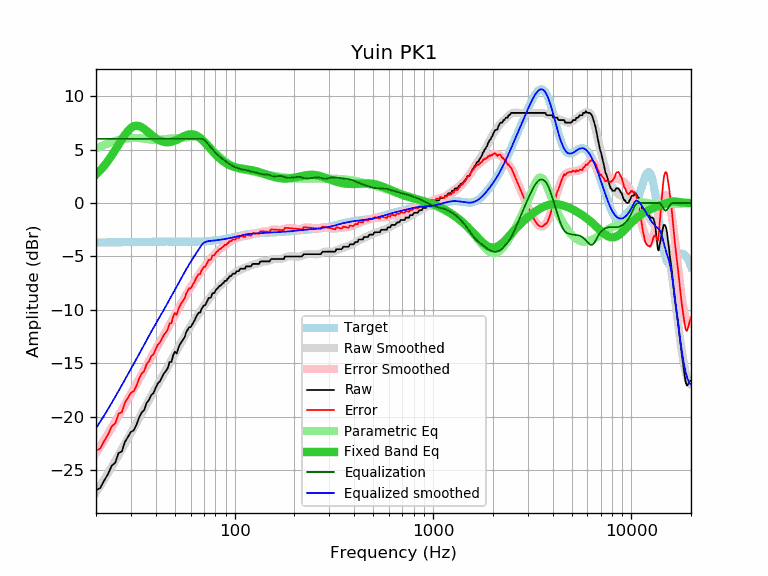

Values plotted in this chart, from the file beside it:
frequency, raw, error, smoothed, error_smoothed, equalization, parametric_eq, equalized_raw, equalized_smoothed, target
20, -26.89, -23.19, -27.09, -23.38, 6.00, 2.65, -20.89, -21.09, -3.70
21, -26.67, -22.97, -26.47, -22.77, 6.00, 3.05, -20.67, -20.47, -3.70
22, -25.97, -22.27, -25.87, -22.18, 6.00, 3.48, -19.97, -19.87, -3.70
23, -25.36, -21.67, -25.28, -21.59, 6.00, 3.95, -19.36, -19.28, -3.69
24, -24.59, -20.90, -24.71, -21.02, 6.00, 4.44, -18.59, -18.71, -3.69
25, -24.31, -20.63, -24.14, -20.45, 6.00, 4.95, -18.31, -18.14, -3.68
26, -23.39, -19.71, -23.58, -19.90, 6.00, 5.46, -17.39, -17.58, -3.68
27, -23.25, -19.58, -23.04, -19.37, 6.00, 5.95, -17.25, -17.04, -3.67
28, -22.35, -18.68, -22.52, -18.85, 6.00, 6.39, -16.35, -16.52, -3.67
29, -21.88, -18.22, -22.01, -18.35, 6.00, 6.76, -15.88, -16.01, -3.66
30, -21.42, -17.76, -21.52, -17.86, 6.00, 7.02, -15.42, -15.52, -3.66
31, -21.27, -17.61, -21.05, -17.39, 6.00, 7.18, -15.27, -15.05, -3.66
32, -20.74, -17.09, -20.59, -16.93, 6.00, 7.24, -14.74, -14.59, -3.65
33, -20.08, -16.43, -20.13, -16.49, 6.00, 7.20, -14.08, -14.13, -3.65
34, -19.60, -15.96, -19.69, -16.05, 6.00, 7.09, -13.60, -13.69, -3.64
35, -19.37, -15.73, -19.25, -15.62, 6.00, 6.93, -13.37, -13.25, -3.64
36, -18.70, -15.07, -18.83, -15.20, 6.00, 6.75, -12.70, -12.83, -3.63
37, -18.43, -14.80, -18.43, -14.80, 6.00, 6.56, -12.43, -12.43, -3.63
38, -17.96, -14.33, -18.04, -14.41, 6.00, 6.38, -11.96, -12.04, -3.63
39, -17.78, -14.16, -17.66, -14.04, 6.00, 6.21, -11.78, -11.66, -3.62
40, -17.29, -13.67, -17.31, -13.69, 6.00, 6.06, -11.29, -11.31, -3.62
41, -16.87, -13.25, -16.96, -13.35, 6.00, 5.93, -10.87, -10.96, -3.62
42, -16.69, -13.07, -16.63, -13.01, 6.00, 5.83, -10.69, -10.63, -3.62
43, -16.30, -12.69, -16.30, -12.69, 6.00, 5.76, -10.30, -10.30, -3.61
44, -15.95, -12.34, -15.98, -12.36, 6.00, 5.71, -9.95, -9.98, -3.61
45, -15.73, -12.12, -15.65, -12.04, 6.00, 5.68, -9.73, -9.65, -3.61
46, -15.44, -11.83, -15.33, -11.72, 6.00, 5.68, -9.44, -9.33, -3.61
47, -14.87, -11.26, -15.02, -11.41, 6.00, 5.69, -8.87, -9.02, -3.61
48, -14.88, -11.27, -14.71, -11.10, 6.00, 5.73, -8.88, -8.71, -3.61
49, -14.23, -10.61, -14.41, -10.79, 6.00, 5.77, -8.23, -8.41, -3.62
50, -13.90, -10.28, -14.11, -10.50, 6.00, 5.83, -7.90, -8.11, -3.62
51, -14.09, -10.47, -13.82, -10.21, 6.00, 5.90, -8.09, -7.82, -3.62
52, -13.57, -9.95, -13.54, -9.92, 6.00, 5.98, -7.57, -7.54, -3.62
53, -13.22, -9.60, -13.26, -9.64, 6.00, 6.05, -7.22, -7.26, -3.62
54, -12.99, -9.37, -12.98, -9.36, 6.00, 6.13, -6.99, -6.98, -3.62
55, -12.76, -9.14, -12.71, -9.09, 6.00, 6.21, -6.76, -6.71, -3.62
56, -12.54, -8.91, -12.45, -8.83, 6.00, 6.28, -6.54, -6.45, -3.63
57, -12.08, -8.45, -12.20, -8.58, 6.00, 6.33, -6.08, -6.20, -3.63
58, -11.85, -8.22, -11.96, -8.33, 6.00, 6.38, -5.85, -5.96, -3.63
59, -11.62, -7.99, -11.73, -8.11, 6.00, 6.41, -5.62, -5.73, -3.63
60, -11.62, -7.99, -11.52, -7.89, 6.00, 6.43, -5.62, -5.52, -3.63
61, -11.40, -7.77, -11.30, -7.68, 6.00, 6.43, -5.40, -5.30, -3.63
62, -11.17, -7.54, -11.10, -7.47, 6.00, 6.41, -5.17, -5.10, -3.63
63, -10.94, -7.32, -10.90, -7.27, 6.00, 6.38, -4.94, -4.90, -3.62
64, -10.62, -7.00, -10.70, -7.08, 6.00, 6.32, -4.62, -4.70, -3.62
65, -10.43, -6.81, -10.51, -6.89, 6.00, 6.25, -4.43, -4.51, -3.62
66, -10.26, -6.64, -10.32, -6.70, 6.00, 6.17, -4.26, -4.32, -3.62
67, -10.26, -6.65, -10.14, -6.52, 6.00, 6.08, -4.26, -4.14, -3.61
68, -9.93, -6.32, -9.96, -6.35, 6.00, 5.97, -3.93, -3.96, -3.61
69, -9.77, -6.17, -9.79, -6.19, 5.97, 5.86, -3.80, -3.82, -3.60
70, -9.57, -5.98, -9.62, -6.03, 5.91, 5.74, -3.66, -3.72, -3.59
71, -9.57, -5.98, -9.46, -5.87, 5.81, 5.62, -3.76, -3.65, -3.59
72, -9.34, -5.76, -9.30, -5.73, 5.69, 5.50, -3.65, -3.61, -3.58
73, -9.12, -5.55, -9.15, -5.58, 5.57, 5.37, -3.55, -3.58, -3.57
74, -8.89, -5.33, -9.00, -5.44, 5.44, 5.24, -3.45, -3.56, -3.56
75, -8.89, -5.34, -8.86, -5.30, 5.30, 5.12, -3.59, -3.55, -3.55
76, -8.83, -5.29, -8.72, -5.17, 5.17, 5.00, -3.66, -3.54, -3.54
77, -8.48, -4.95, -8.58, -5.05, 5.05, 4.88, -3.43, -3.53, -3.53
78, -8.43, -4.91, -8.45, -4.93, 4.93, 4.76, -3.50, -3.52, -3.52
79, -8.43, -4.92, -8.33, -4.82, 4.82, 4.65, -3.61, -3.51, -3.51
... 553 more rows
